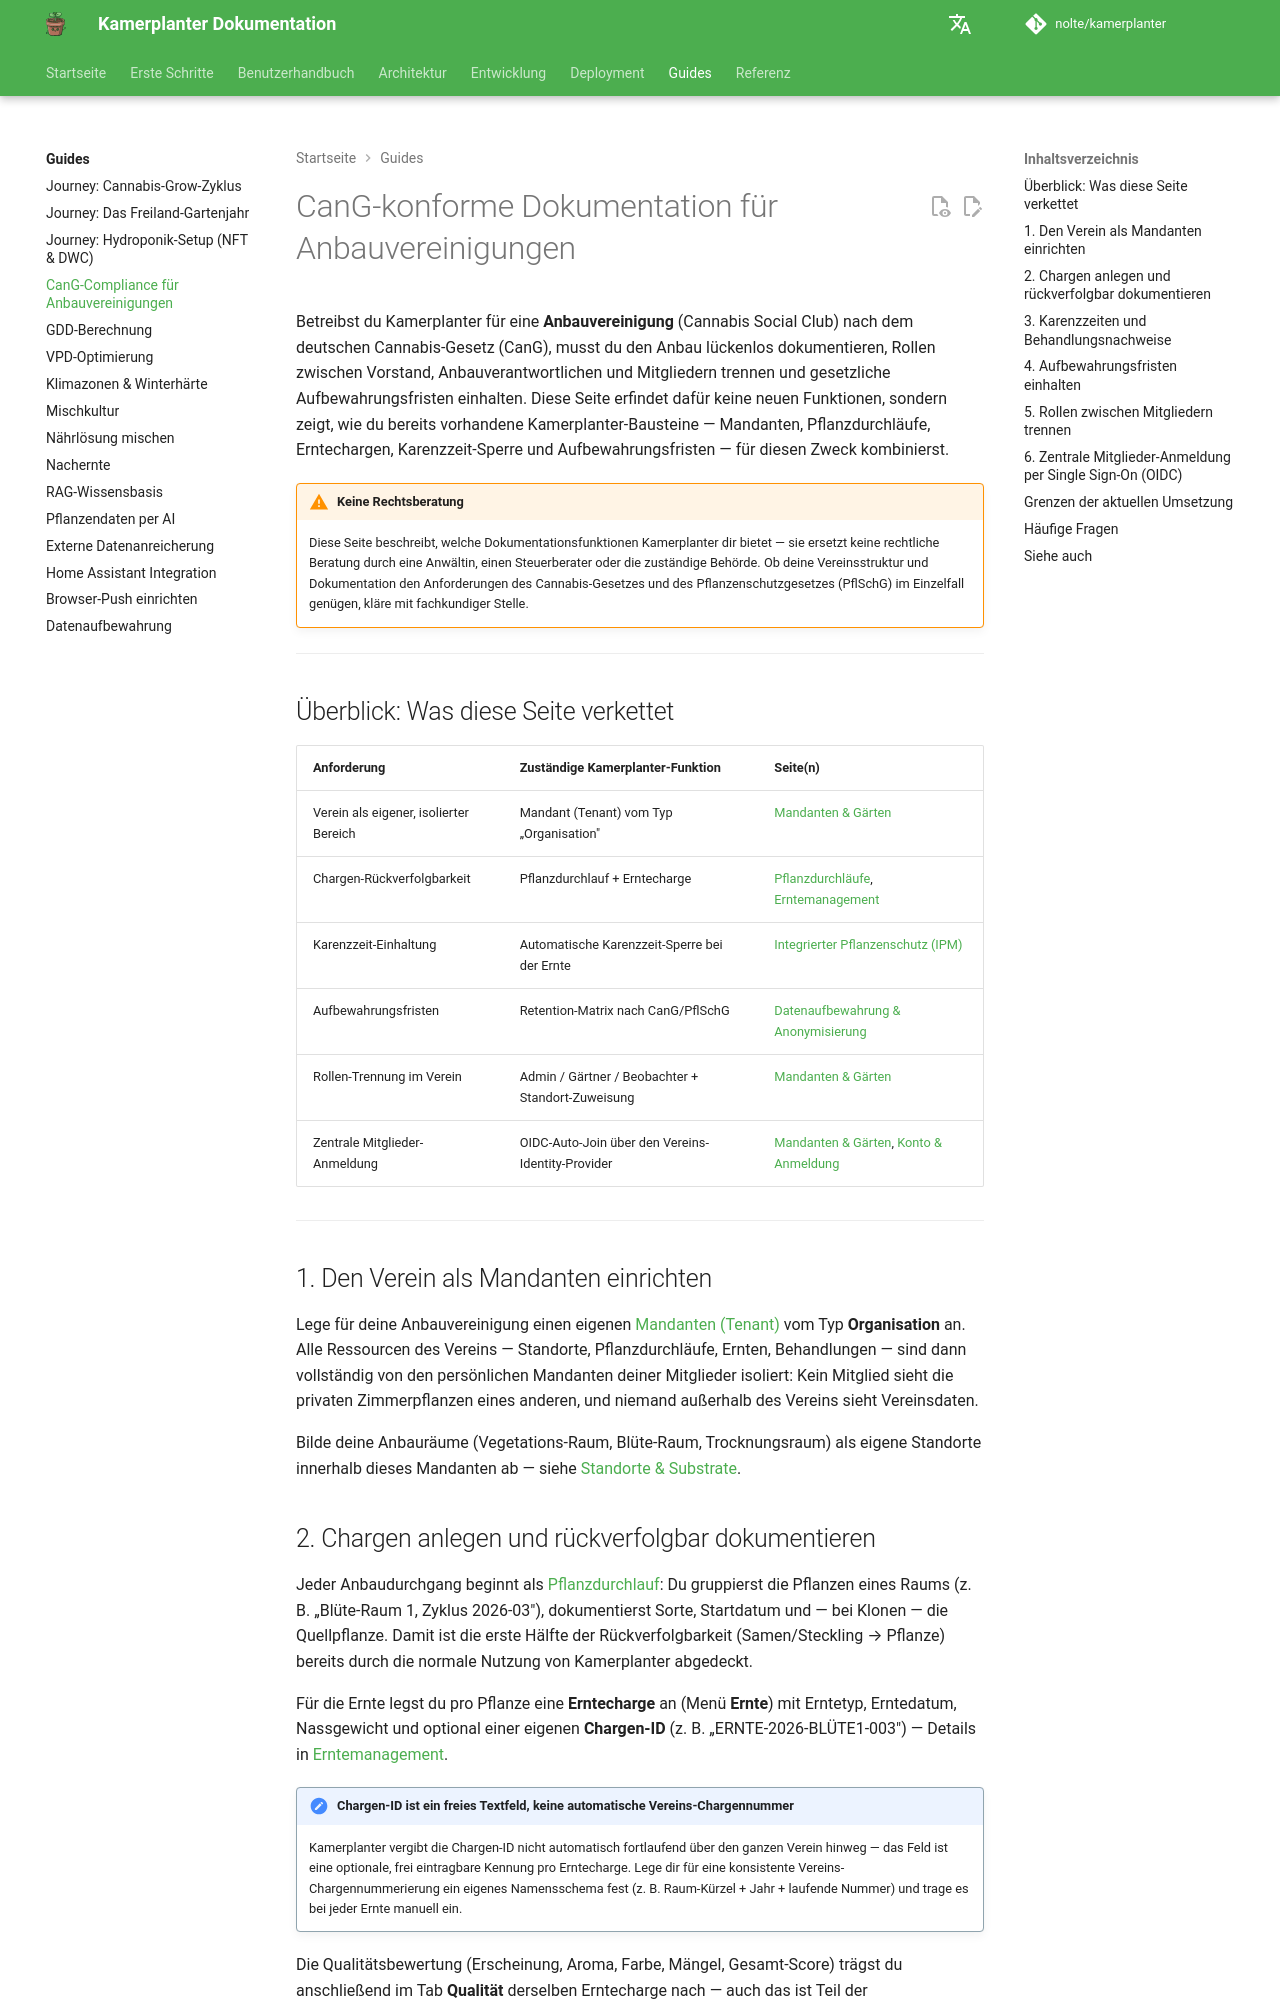

repository: nolte/kamerplanter · page: guides/compliance-anbauvereinigung/index.html · generator: mkdocs

# CanG-konforme Dokumentation für Anbauvereinigungen

Betreibst du Kamerplanter für eine **Anbauvereinigung** (Cannabis Social Club) nach dem deutschen Cannabis-Gesetz (CanG), musst du den Anbau lückenlos dokumentieren, Rollen zwischen Vorstand, Anbauverantwortlichen und Mitgliedern trennen und gesetzliche Aufbewahrungsfristen einhalten. Diese Seite erfindet dafür keine neuen Funktionen, sondern zeigt, wie du bereits vorhandene Kamerplanter-Bausteine — Mandanten, Pflanzdurchläufe, Erntechargen, Karenzzeit-Sperre und Aufbewahrungsfristen — für diesen Zweck kombinierst.

!!! warning "Keine Rechtsberatung"
    Diese Seite beschreibt, welche Dokumentationsfunktionen Kamerplanter dir bietet — sie ersetzt keine rechtliche Beratung durch eine Anwältin, einen Steuerberater oder die zuständige Behörde. Ob deine Vereinsstruktur und Dokumentation den Anforderungen des Cannabis-Gesetzes und des Pflanzenschutzgesetzes (PflSchG) im Einzelfall genügen, kläre mit fachkundiger Stelle.

---

## Überblick: Was diese Seite verkettet

| Anforderung | Zuständige Kamerplanter-Funktion | Seite(n) |
|-------------|-----------------------------------|----------|
| Verein als eigener, isolierter Bereich | Mandant (Tenant) vom Typ „Organisation" | [Mandanten & Gärten](../user-guide/tenants.md) |
| Chargen-Rückverfolgbarkeit | Pflanzdurchlauf + Erntecharge | [Pflanzdurchläufe](../user-guide/planting-runs.md), [Erntemanagement](../user-guide/harvest.md) |
| Karenzzeit-Einhaltung | Automatische Karenzzeit-Sperre bei der Ernte | [Integrierter Pflanzenschutz (IPM)](../user-guide/pest-management.md) |
| Aufbewahrungsfristen | Retention-Matrix nach CanG/PflSchG | [Datenaufbewahrung & Anonymisierung](data-retention.md) |
| Rollen-Trennung im Verein | Admin / Gärtner / Beobachter + Standort-Zuweisung | [Mandanten & Gärten](../user-guide/tenants.md) |
| Zentrale Mitglieder-Anmeldung | OIDC-Auto-Join über den Vereins-Identity-Provider | [Mandanten & Gärten](../user-guide/tenants.md), [Konto & Anmeldung](../user-guide/account.md) |

---

## 1. Den Verein als Mandanten einrichten

Lege für deine Anbauvereinigung einen eigenen [Mandanten (Tenant)](../user-guide/tenants.md) vom Typ **Organisation** an. Alle Ressourcen des Vereins — Standorte, Pflanzdurchläufe, Ernten, Behandlungen — sind dann vollständig von den persönlichen Mandanten deiner Mitglieder isoliert: Kein Mitglied sieht die privaten Zimmerpflanzen eines anderen, und niemand außerhalb des Vereins sieht Vereinsdaten.

Bilde deine Anbauräume (Vegetations-Raum, Blüte-Raum, Trocknungsraum) als eigene Standorte innerhalb dieses Mandanten ab — siehe [Standorte & Substrate](../user-guide/locations-substrates.md).

## 2. Chargen anlegen und rückverfolgbar dokumentieren

Jeder Anbaudurchgang beginnt als [Pflanzdurchlauf](../user-guide/planting-runs.md): Du gruppierst die Pflanzen eines Raums (z. B. „Blüte-Raum 1, Zyklus 2026-03"), dokumentierst Sorte, Startdatum und — bei Klonen — die Quellpflanze. Damit ist die erste Hälfte der Rückverfolgbarkeit (Samen/Steckling → Pflanze) bereits durch die normale Nutzung von Kamerplanter abgedeckt.

Für die Ernte legst du pro Pflanze eine **Erntecharge** an (Menü **Ernte**) mit Erntetyp, Erntedatum, Nassgewicht und optional einer eigenen **Chargen-ID** (z. B. „ERNTE-2026-BLÜTE1-003") — Details in [Erntemanagement](../user-guide/harvest.md#erntecharge-erstellen).

!!! note "Chargen-ID ist ein freies Textfeld, keine automatische Vereins-Chargennummer"
    Kamerplanter vergibt die Chargen-ID nicht automatisch fortlaufend über den ganzen Verein hinweg — das Feld ist eine optionale, frei eintragbare Kennung pro Erntecharge. Lege dir für eine konsistente Vereins-Chargennummerierung ein eigenes Namensschema fest (z. B. Raum-Kürzel + Jahr + laufende Nummer) und trage es bei jeder Ernte manuell ein.

Die Qualitätsbewertung (Erscheinung, Aroma, Farbe, Mängel, Gesamt-Score) trägst du anschließend im Tab **Qualität** derselben Erntecharge nach — auch das ist Teil der Rückverfolgbarkeitskette.
